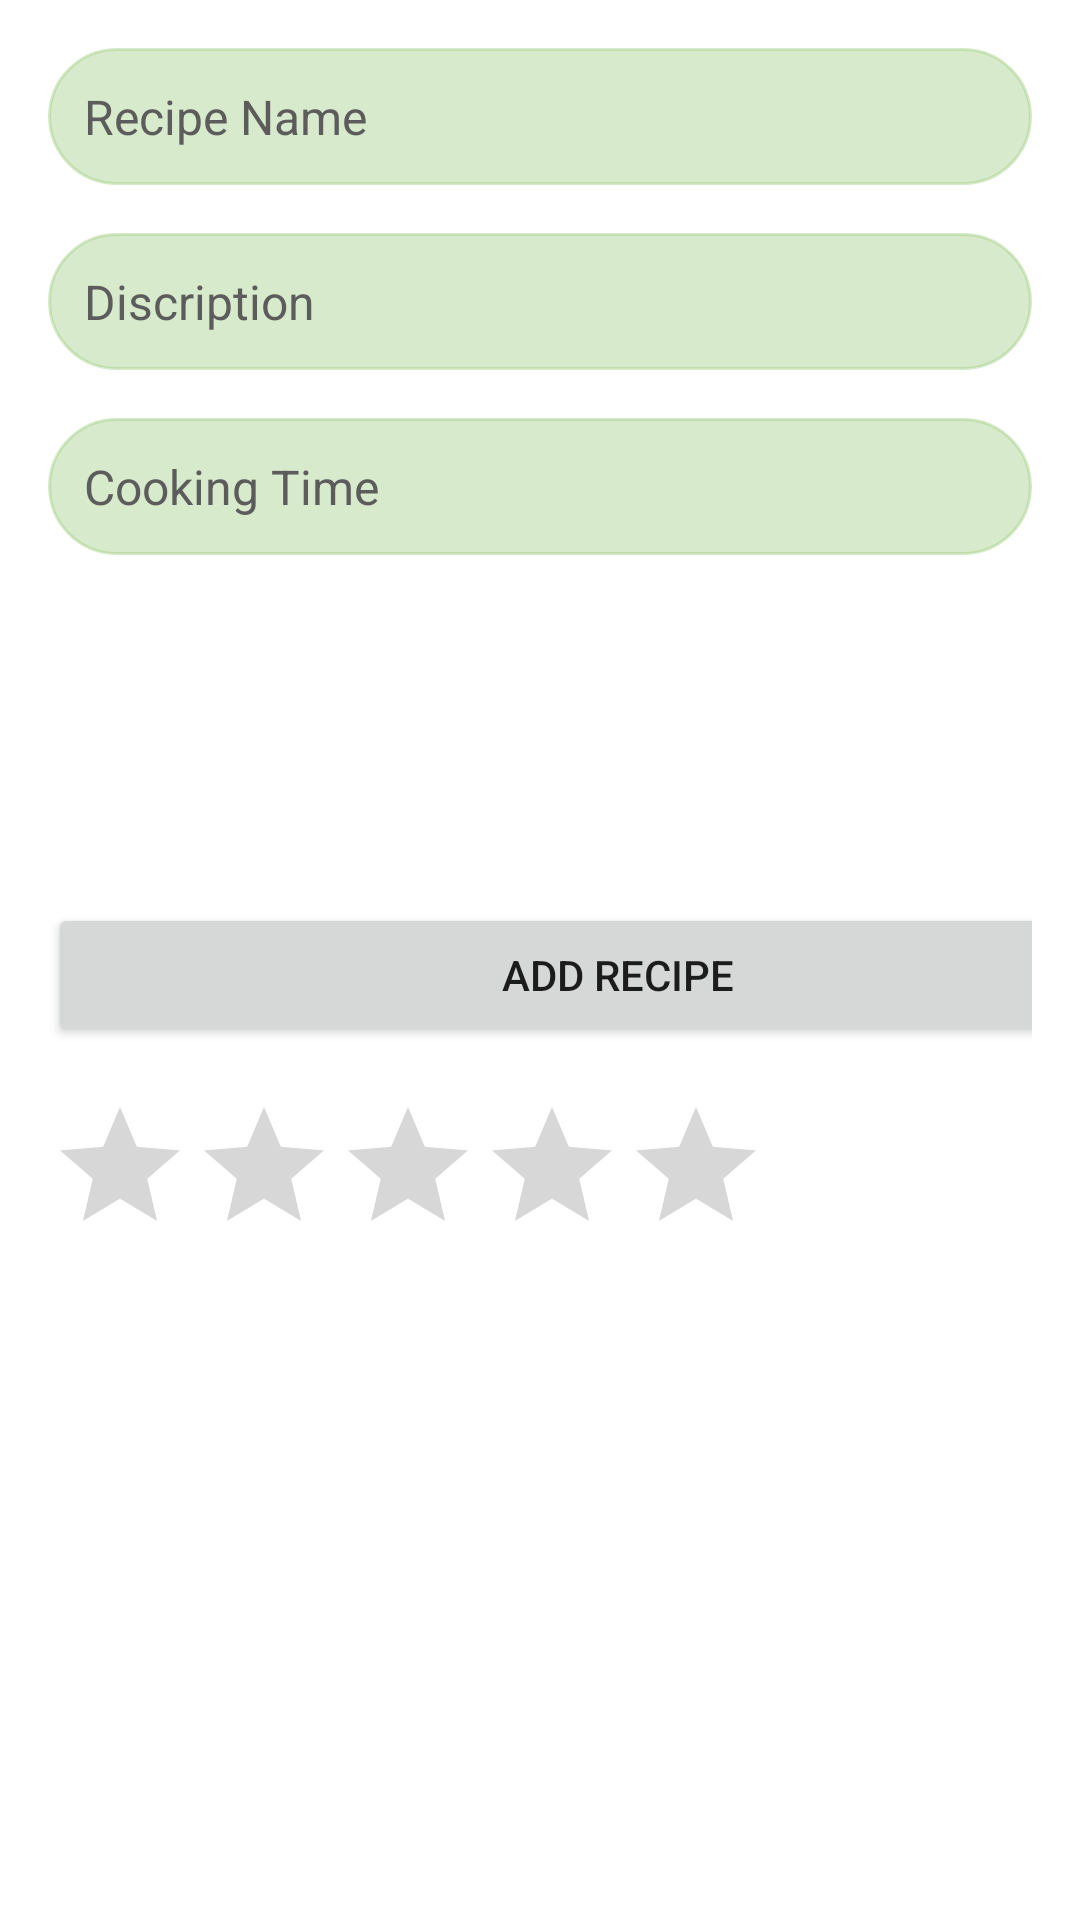

Android layout source for this screen:
<!-- AndroidManifest.xml: application theme Theme.FoodApp -->
<!-- res/layout/add_recipe.xml -->
<LinearLayout
    xmlns:android="http://schemas.android.com/apk/res/android"
    android:layout_width="match_parent"
    android:layout_height="wrap_content"
    android:orientation="vertical"
    android:padding="16dp">

    <EditText
        android:id="@+id/editTextTitle"
        android:layout_width="match_parent"
        android:layout_height="wrap_content"
        android:hint="Recipe Name"
        android:textColorHint="#5C5C5C"
        android:textSize="16sp"
        android:backgroundTint="#5C91C56F"
        android:padding="12dp"
        android:layout_marginBottom="16dp"
        android:background="@drawable/edit_text_rounded_corner"/>

    <EditText
        android:id="@+id/editTextDescription"
        android:layout_width="match_parent"
        android:layout_height="wrap_content"
        android:hint="Discription"
        android:textColorHint="#5C5C5C"
        android:textSize="16sp"
        android:backgroundTint="#5C91C56F"
        android:padding="12dp"
        android:layout_marginBottom="16dp"
        android:background="@drawable/edit_text_rounded_corner"/>

    <EditText
        android:id="@+id/editTextCookingTime"
        android:layout_width="match_parent"
        android:layout_height="wrap_content"
        android:hint="Cooking Time"
        android:textColorHint="#5C5C5C"
        android:textSize="16sp"
        android:backgroundTint="#5C91C56F"
        android:padding="12dp"
        android:layout_marginBottom="16dp"
        android:background="@drawable/edit_text_rounded_corner"/>



    <ImageView
        android:id="@+id/imageViewRecipe"
        android:layout_width="match_parent"
        android:layout_height="100dp"
        android:scaleType="centerCrop"
        android:src="@drawable/ic_launcher_foreground" />


    <Button
        android:id="@+id/selectImage"
        android:layout_width="380dp"
        android:layout_height="wrap_content"
        android:text="Add Recipe" />
    <RatingBar
        android:id="@+id/ratingBar"
        android:layout_width="wrap_content"
        android:layout_height="wrap_content"
        android:layout_marginTop="16dp"
        android:numStars="5"
        android:progressTint="#53C857"
        android:rating="0.0"
        android:stepSize="0.5" />

</LinearLayout>
<!-- resources referenced by this layout -->
<resources>
  <!-- drawable edit_text_rounded_corner (drawable) -->
  <?xml version="1.0" encoding="utf-8"?>
  <shape xmlns:android="http://schemas.android.com/apk/res/android"
      android:shape="rectangle">
      <corners android:radius="34dp" />
      <solid android:color="@android:color/white" />
      <stroke
          android:width="1dp"
          android:color="#54D82F" />
  </shape>
  <style name="Theme.FoodApp" parent="Theme.MaterialComponents.DayNight.NoActionBar">
          
          <item name="colorPrimary">#04A339</item>
          <item name="colorPrimaryVariant">#00B31E</item>
          <item name="colorOnPrimary">@color/white</item>
          
          <item name="colorSecondary">@color/teal_200</item>
          <item name="colorSecondaryVariant">@color/teal_700</item>
          <item name="colorOnSecondary">@color/black</item>
          
          <item name="android:statusBarColor">#00B31E</item>
          
      </style>
  <!-- not gathered from this repository: default colours our renderer supplied (Android Studio template values) -->
  <color name="teal_200">#FF03DAC5</color>
  <color name="teal_700">#FF018786</color>
  <color name="black">#FF000000</color>
  <color name="white">#FFFFFFFF</color>
</resources>
